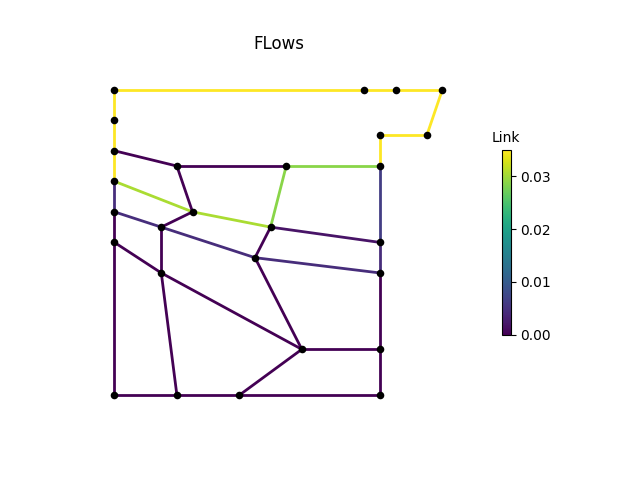

The file beside this chart, header and first rows:
, M1, M2, M3, P1, P2, P2_1, P2_2, P2_3, P3, P3_1, P3_3, P4, P4_1, P4_2, P4_3, P6, P7, P8, IJ1-IJ2, -IJ1, IJ2-, IJ3-IJ4, -IJ3
0, 0.03501, 0.03501, 0.03501, 0.03501, 0.03501, 0.004496, 9.970955e-09, 9.988161e-09, 1.0109766e-08, 1.00370405e-08, 7.8004465e-09, -2.0207434e-10, 0.0, 0.004447, 0.006249, 0.03501, 0.03501, 0.03501, 0.0, 0.0, 0.02876, 0.03056, 0.03051
3600, 0.03501, 0.03501, 0.03501, 0.03501, 0.03501, 0.004496, 4.2667587e-08, 2.6852655e-08, 2.3468134e-08, 2.4896243e-08, -1.2106881e-09, 2.0135472e-10, 0.0, 0.004447, 0.006249, 0.03501, 0.03501, 0.03501, 0.0, 0.0, 0.02876, 0.03056, 0.03051
7200, 0.03501, 0.03501, 0.03501, 0.03501, 0.03501, 0.004496, 7.806365e-09, 7.738322e-09, 7.686594e-09, 7.775644e-09, -9.528329e-10, 6.8537655e-11, 0.0, 0.004447, 0.006249, 0.03501, 0.03501, 0.03501, 0.0, 0.0, 0.02876, 0.03056, 0.03051
10800, 0.03501, 0.03501, 0.03501, 0.03501, 0.03501, 0.004496, 9.927681e-10, 9.880659e-10, 9.980243e-10, 1.043573e-09, -1.0371485e-08, -9.905072e-09, 0.0, 0.004447, 0.006249, 0.03501, 0.03501, 0.03501, 0.0, 0.0, 0.02876, 0.03056, 0.03051
14400, 0.03501, 0.03501, 0.03501, 0.03501, 0.03501, 0.004496, 2.0837826e-08, 1.7489688e-08, 1.6955426e-08, 1.3073143e-08, 1.103439e-08, 4.0690888e-11, 0.0, 0.004447, 0.006249, 0.03501, 0.03501, 0.03501, 0.0, 0.0, 0.02876, 0.03056, 0.03051
18000, 0.03501, 0.03501, 0.03501, 0.03501, 0.03501, 0.004496, -3.3036144e-08, -3.2133112e-08, -3.0676336e-08, -2.9903163e-08, -2.0450168e-09, -2.1181092e-09, 0.0, 0.004447, 0.006249, 0.03501, 0.03501, 0.03501, 0.0, 0.0, 0.02876, 0.03056, 0.03051
21600, 0.03501, 0.03501, 0.03501, 0.03501, 0.03501, 0.004496, -3.1013367e-09, -3.0490095e-09, -2.807542e-09, -2.7942453e-09, -2.6852018e-09, -2.6934428e-09, 0.0, 0.004447, 0.006249, 0.03501, 0.03501, 0.03501, 0.0, 0.0, 0.02876, 0.03056, 0.03051
25200, 0.03501, 0.03501, 0.03501, 0.03501, 0.03501, 0.004496, 6.8503525e-08, 6.855979e-08, 6.849482e-08, 6.8515234e-08, 5.836323e-08, 1.2528981e-12, 0.0, 0.004447, 0.006249, 0.03501, 0.03501, 0.03501, 0.0, 0.0, 0.02876, 0.03056, 0.03051
28800, 0.03501, 0.03501, 0.03501, 0.03501, 0.03501, 0.004496, 5.8166703e-09, 5.939574e-09, 5.624388e-09, 5.175472e-09, 2.5552487e-09, 1.6670743e-09, 0.0, 0.004447, 0.006249, 0.03501, 0.03501, 0.03501, 0.0, 0.0, 0.02876, 0.03056, 0.03051
32400, 0.03501, 0.03501, 0.03501, 0.03501, 0.03501, 0.004496, -9.983197e-08, -9.968447e-08, -9.916628e-08, -9.887202e-08, -3.3208603e-09, -2.4295055e-09, 0.0, 0.004447, 0.006249, 0.03501, 0.03501, 0.03501, 0.0, 0.0, 0.02876, 0.03056, 0.03051
36000, 0.03501, 0.03501, 0.03501, 0.03501, 0.03501, 0.004496, 4.0281794e-08, 3.9971063e-08, 3.9811226e-08, 3.9901593e-08, 4.7508837e-09, 4.4212447e-09, 0.0, 0.004447, 0.006249, 0.03501, 0.03501, 0.03501, 0.0, 0.0, 0.02876, 0.03056, 0.03051
39600, 0.03501, 0.03501, 0.03501, 0.03501, 0.03501, 0.004496, 2.3452374e-07, 2.3452488e-07, 2.3455131e-07, 2.3456953e-07, 1.0241008e-08, 1.0300996e-08, 0.0, 0.004447, 0.006249, 0.03501, 0.03501, 0.03501, 0.0, 0.0, 0.02876, 0.03056, 0.03051
43200, 0.03501, 0.03501, 0.03501, 0.03501, 0.03501, 0.004496, -2.738349e-08, -2.7510886e-08, -2.7477421e-08, -2.7434888e-08, -5.9907257e-09, -7.236981e-09, 0.0, 0.004447, 0.006249, 0.03501, 0.03501, 0.03501, 0.0, 0.0, 0.02876, 0.03056, 0.03051
46800, 0.03501, 0.03501, 0.03501, 0.03501, 0.03501, 0.004496, 3.0929195e-07, 3.092966e-07, 3.0928635e-07, 3.0929937e-07, -2.2672415e-08, -2.2640531e-08, 0.0, 0.004447, 0.006249, 0.03501, 0.03501, 0.03501, 0.0, 0.0, 0.02876, 0.03056, 0.03051
50400, 0.03501, 0.03501, 0.03501, 0.03501, 0.03501, 0.004496, 1.2594433e-09, 1.2632505e-09, 1.2392125e-09, 1.2585977e-09, 6.253219e-09, 5.819659e-09, 0.0, 0.004447, 0.006249, 0.03501, 0.03501, 0.03501, 0.0, 0.0, 0.02876, 0.03056, 0.03051
54000, 0.03501, 0.03501, 0.03501, 0.03501, 0.03501, 0.004496, 1.4336091e-08, 1.4510366e-08, 1.4271024e-08, 1.4337612e-08, 2.014747e-09, 2.2838964e-09, 0.0, 0.004447, 0.006249, 0.03501, 0.03501, 0.03501, 0.0, 0.0, 0.02876, 0.03056, 0.03051
57600, 0.03501, 0.03501, 0.03501, 0.03501, 0.03501, 0.004496, 3.222639e-09, 1.3766853e-09, 3.4281598e-09, -2.1525327e-10, 6.958135e-09, 7.0128348e-09, 0.0, 0.004447, 0.006249, 0.03501, 0.03501, 0.03501, 0.0, 0.0, 0.02876, 0.03056, 0.03051
61200, 0.03501, 0.03501, 0.03501, 0.03501, 0.03501, 0.004496, 1.5052303e-08, 1.4938603e-08, 1.4916957e-08, 1.5045412e-08, 3.5372993e-10, 9.689579e-10, 0.0, 0.004447, 0.006249, 0.03501, 0.03501, 0.03501, 0.0, 0.0, 0.02876, 0.03056, 0.03051
64800, 0.03501, 0.03501, 0.03501, 0.03501, 0.03501, 0.004496, -1.3705448e-09, -9.2079694e-10, -1.9162483e-09, -2.8312372e-09, -7.455627e-09, -7.559027e-09, 0.0, 0.004447, 0.006249, 0.03501, 0.03501, 0.03501, 0.0, 0.0, 0.02876, 0.03056, 0.03051
68400, 0.03501, 0.03501, 0.03501, 0.03501, 0.03501, 0.004496, -3.0806449e-09, -3.0912248e-09, -3.301905e-09, -2.627569e-09, -1.4239951e-09, -1.11127434e-10, 0.0, 0.004447, 0.006249, 0.03501, 0.03501, 0.03501, 0.0, 0.0, 0.02876, 0.03056, 0.03051
72000, 0.03501, 0.03501, 0.03501, 0.03501, 0.03501, 0.004496, -1.0980223e-07, -1.0981028e-07, -1.0979409e-07, -1.09797796e-07, -1.09655296e-07, -1.0937616e-07, 0.0, 0.004447, 0.006249, 0.03501, 0.03501, 0.03501, 0.0, 0.0, 0.02876, 0.03056, 0.03051
75600, 0.03501, 0.03501, 0.03501, 0.03501, 0.03501, 0.004496, 4.4123967e-09, 4.400698e-09, 4.404544e-09, 4.421186e-09, 2.2094028e-08, 2.1980272e-08, 0.0, 0.004447, 0.006249, 0.03501, 0.03501, 0.03501, 0.0, 0.0, 0.02876, 0.03056, 0.03051
79200, 0.03501, 0.03501, 0.03501, 0.03501, 0.03501, 0.004496, -1.7826729e-07, -1.7823632e-07, -1.7808807e-07, -1.7817052e-07, -9.5067e-09, -1.1351162e-08, 0.0, 0.004447, 0.006249, 0.03501, 0.03501, 0.03501, 0.0, 0.0, 0.02876, 0.03056, 0.03051
82800, 0.03501, 0.03501, 0.03501, 0.03501, 0.03501, 0.004496, 2.0005078e-09, 2.0263229e-09, 2.0992768e-09, 2.0932944e-09, -6.891832e-10, 6.058517e-10, 0.0, 0.004447, 0.006249, 0.03501, 0.03501, 0.03501, 0.0, 0.0, 0.02876, 0.03056, 0.03051
86400, 0.03501, 0.03501, 0.03501, 0.03501, 0.03501, 0.004496, 3.0418725e-08, 2.4275467e-08, 2.546417e-08, 2.1468102e-08, -1.8816775e-09, -1.5467511e-09, 0.0, 0.004447, 0.006249, 0.03501, 0.03501, 0.03501, 0.0, 0.0, 0.02876, 0.03056, 0.03051
